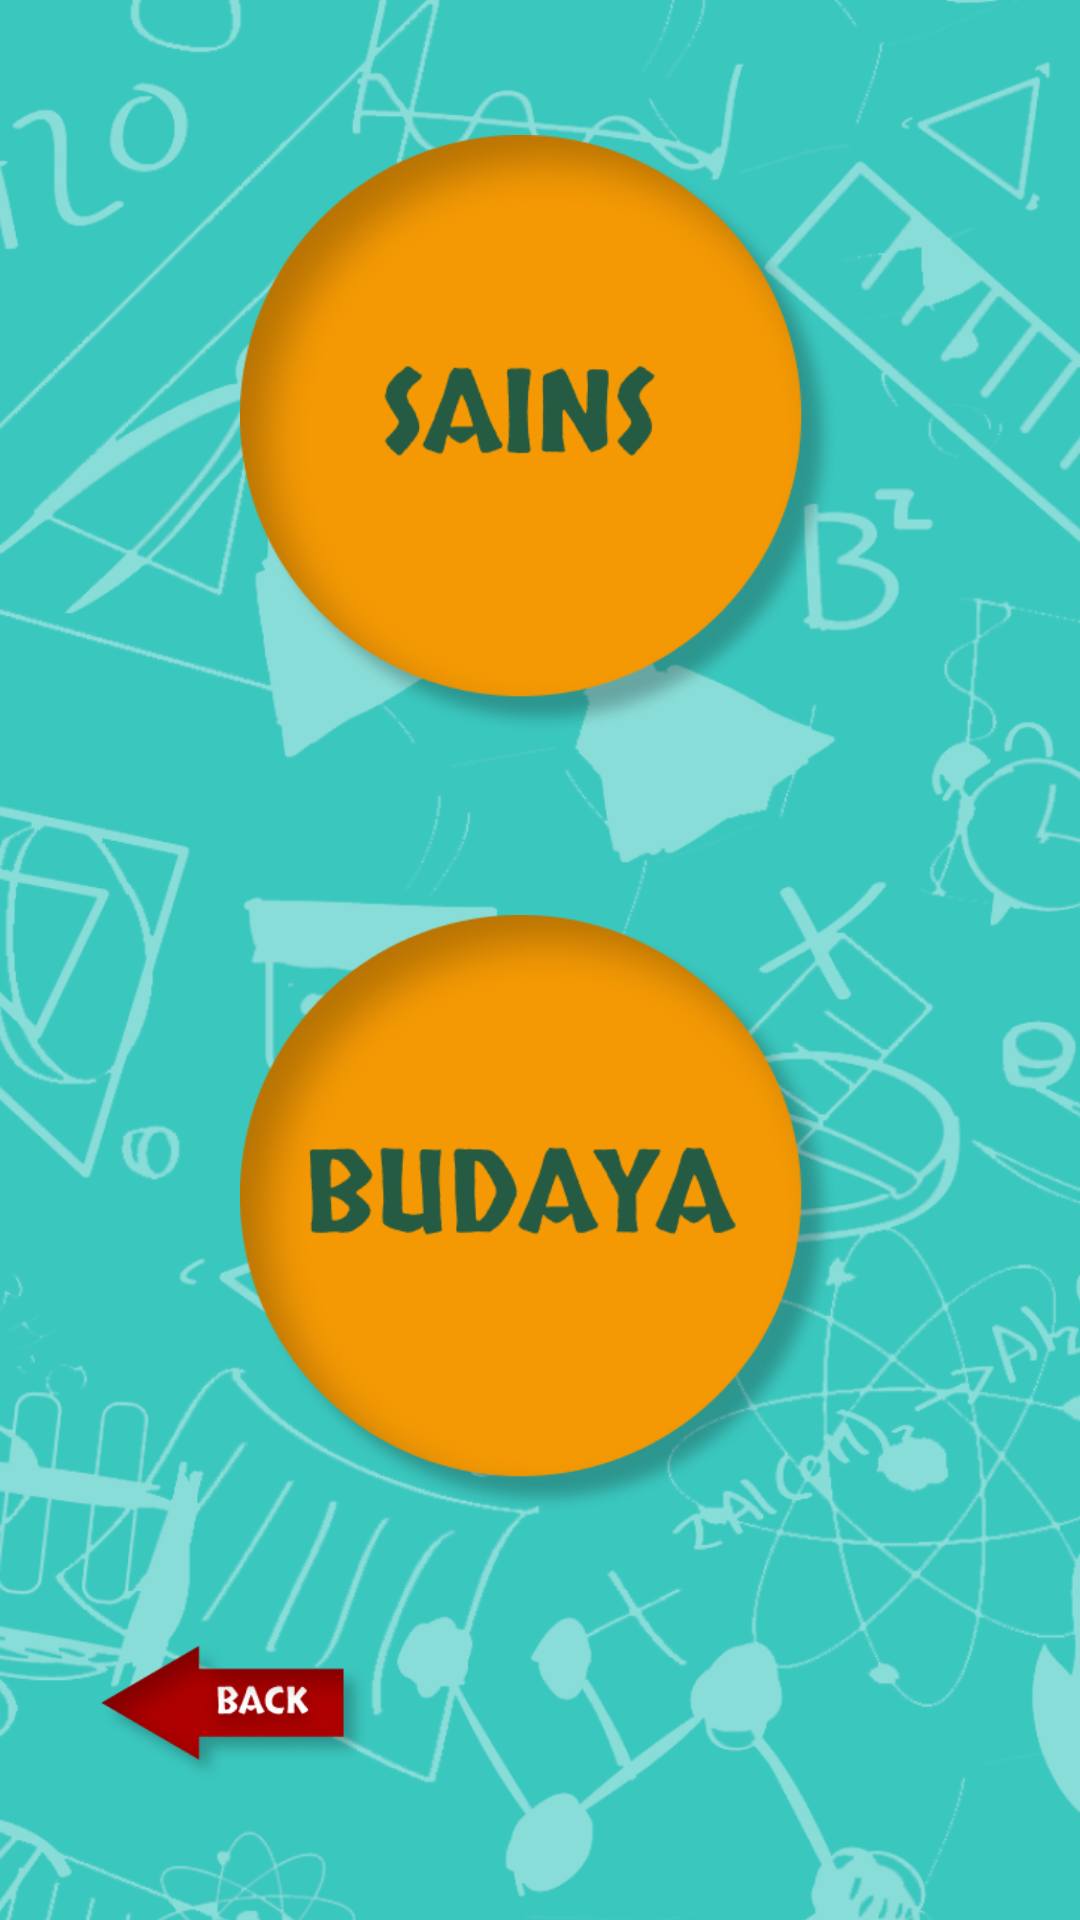

Produce the Android XML layout that renders to this screen, including the resource entries it uses.
<!-- AndroidManifest.xml: application theme Theme.Holoducation -->
<!-- res/layout/activity_gallery.xml -->
<?xml version="1.0" encoding="utf-8"?>
<androidx.constraintlayout.widget.ConstraintLayout xmlns:android="http://schemas.android.com/apk/res/android"
    xmlns:app="http://schemas.android.com/apk/res-auto"
    xmlns:tools="http://schemas.android.com/tools"
    android:layout_width="match_parent"
    android:layout_height="match_parent"
    tools:context=".GalleryActivity">

    <ImageView
        android:layout_width="match_parent"
        android:layout_height="match_parent"
        android:src="@drawable/bcg_2"
        android:scaleType="centerCrop"
        app:layout_constraintBottom_toTopOf="parent"
        app:layout_constraintEnd_toEndOf="parent"
        app:layout_constraintStart_toStartOf="parent"
        app:layout_constraintTop_toBottomOf="parent"
        />

    <LinearLayout
        android:id="@+id/linearLayout"
        android:layout_width="match_parent"
        android:layout_height="wrap_content"
        android:gravity="center"
        android:orientation="vertical"
        app:layout_constraintBottom_toBottomOf="parent"
        app:layout_constraintEnd_toEndOf="parent"
        app:layout_constraintHorizontal_bias="0.0"
        app:layout_constraintStart_toStartOf="parent"
        app:layout_constraintTop_toTopOf="parent"
        app:layout_constraintVertical_bias="0.25">

        <ImageView
            android:id="@+id/btn_sains"
            android:layout_width="200dp"
            android:layout_height="200dp"
            android:src="@drawable/btn_sains"
            app:layout_constraintBottom_toTopOf="@id/text_about"
            app:layout_constraintEnd_toEndOf="parent"
            app:layout_constraintStart_toStartOf="parent"
            app:layout_constraintTop_toTopOf="parent" />

        <ImageView
            android:id="@+id/btn_budaya"
            android:layout_width="200dp"
            android:layout_height="200dp"
            android:src="@drawable/btn_budaya"
            android:layout_marginTop="60dp"
            app:layout_constraintBottom_toTopOf="@id/text_about"
            app:layout_constraintEnd_toEndOf="parent"
            app:layout_constraintStart_toStartOf="parent"
            app:layout_constraintTop_toTopOf="parent" />


    </LinearLayout>

    <ImageView
        android:id="@+id/btn_back"
        android:layout_width="100dp"
        android:layout_height="50dp"
        android:scaleType="fitCenter"
        android:src="@drawable/btn_back"
        app:layout_constraintBottom_toBottomOf="parent"
        app:layout_constraintEnd_toEndOf="parent"
        app:layout_constraintHorizontal_bias="0.106"
        app:layout_constraintStart_toStartOf="parent"
        app:layout_constraintTop_toBottomOf="@id/linearLayout"
        app:layout_constraintVertical_bias="0.479" />

</androidx.constraintlayout.widget.ConstraintLayout>
<!-- resources referenced by this layout -->
<resources>
  <!-- drawable bcg_2: png bitmap (drawable, 365568 bytes) -->
  <!-- drawable btn_back: png bitmap (drawable, 13222 bytes) -->
  <!-- drawable btn_budaya: png bitmap (drawable, 48711 bytes) -->
  <!-- drawable btn_sains: png bitmap (drawable, 47515 bytes) -->
  <style name="Theme.Holoducation" parent="Theme.MaterialComponents.DayNight.NoActionBar">
          
          <item name="colorPrimary">@color/colorPrimary</item>
          <item name="colorPrimaryDark">@color/colorPrimaryDark</item>
          <item name="colorAccent">@color/colorAccent</item>
  
          
          <item name="android:statusBarColor" tools:targetApi="l">@color/colorAccent</item>
          
      </style>
  <color name="colorPrimary">#3AC7BE</color>
  <color name="colorPrimaryDark">#2B958E</color>
  <color name="colorAccent">#3AC7BE</color>
</resources>
